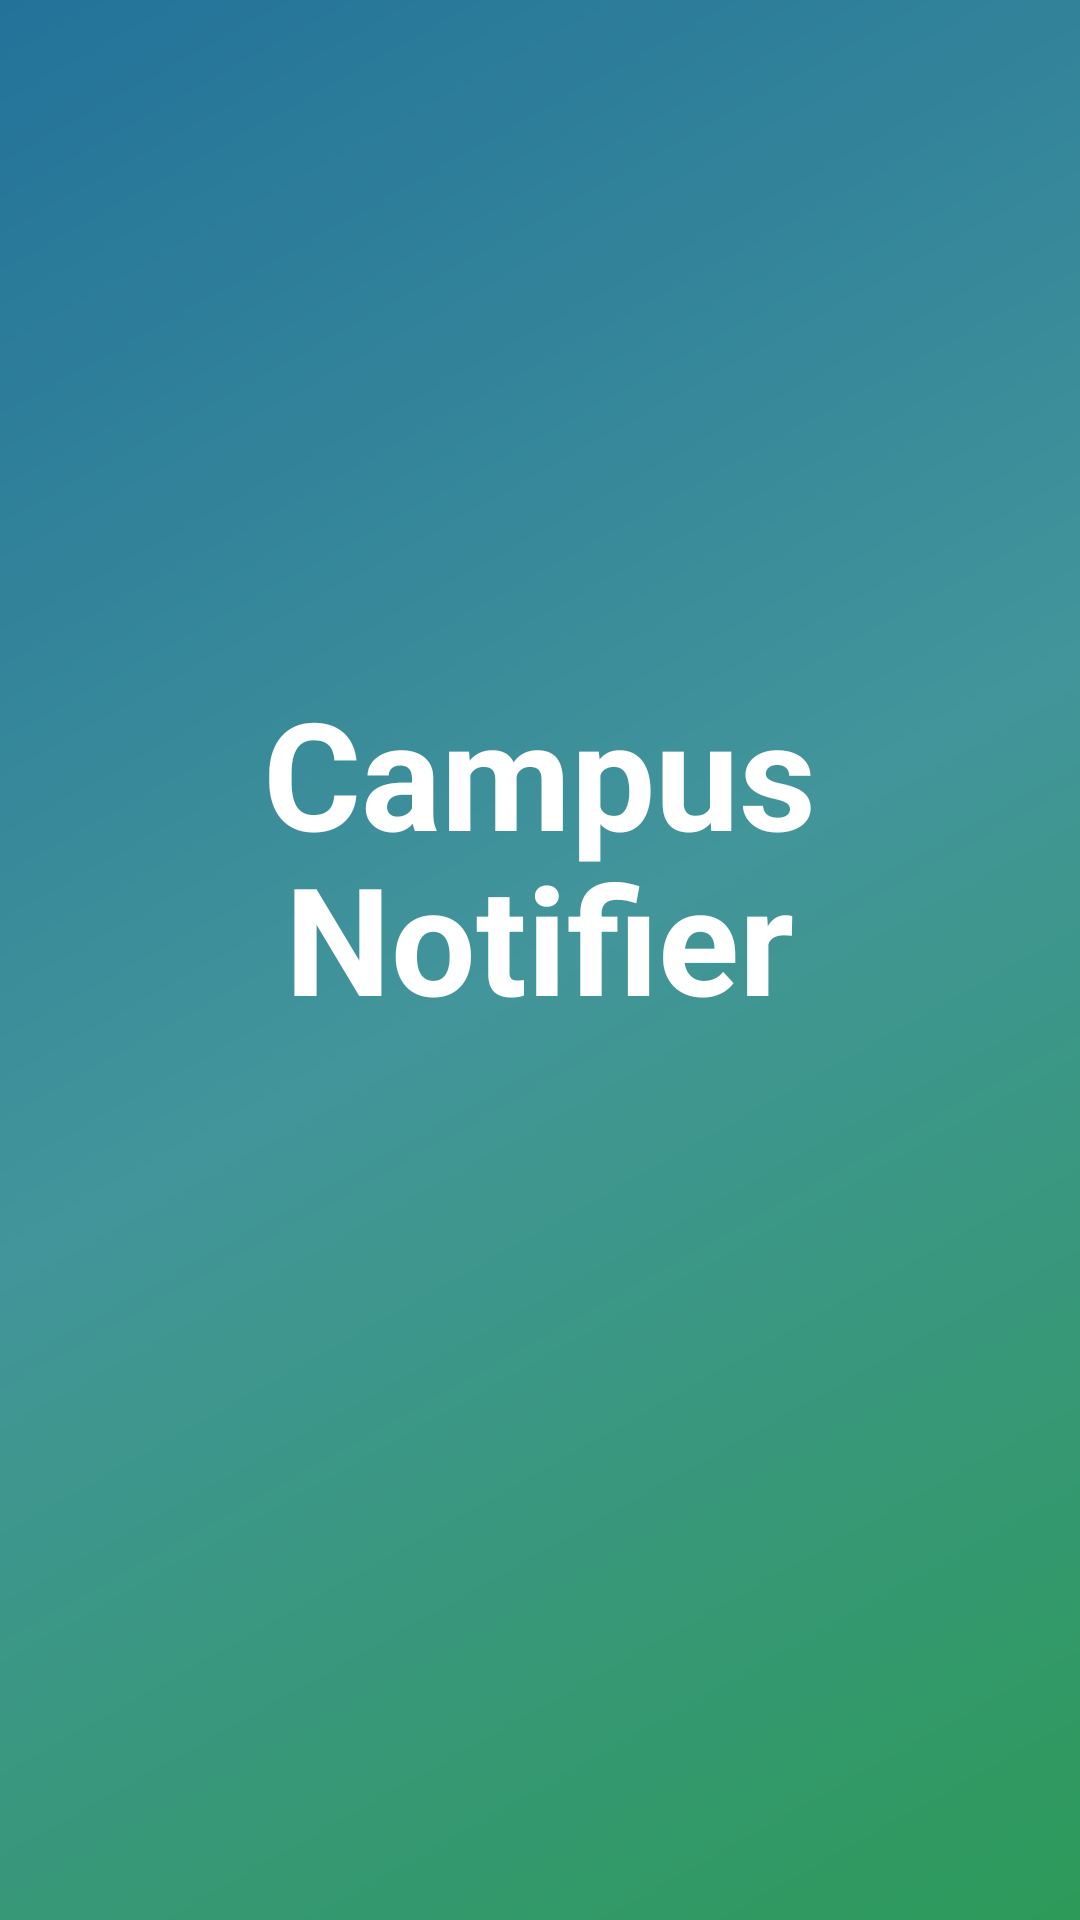

This screen was rendered from an Android layout file. Write that file and the resources it references.
<!-- AndroidManifest.xml: application theme AppTheme -->
<!-- res/layout/activity_splash_screen.xml -->
<?xml version="1.0" encoding="utf-8"?>
<RelativeLayout
    xmlns:android="http://schemas.android.com/apk/res/android"
    android:layout_width="match_parent"
    android:layout_height="match_parent"
    android:background="@drawable/gradient">


    <TextView
        android:id="@+id/tvline1"
        android:layout_width="wrap_content"
        android:layout_height="wrap_content"
        android:layout_alignParentTop="true"
        android:layout_centerHorizontal="true"
        android:layout_marginTop="224dp"
        android:text="Campus"
        android:textColor="@color/colorPrimary"
        android:textSize="50sp"
        android:textStyle="bold" />

    <TextView
        android:id="@+id/tvline2"
        android:layout_width="wrap_content"
        android:layout_height="wrap_content"
        android:textSize="50sp"
        android:textStyle="bold"
        android:textColor="@color/colorPrimary"
        android:layout_centerHorizontal="true"
        android:layout_marginTop="279dp"
        android:text="Notifier" />
</RelativeLayout>
<!-- resources referenced by this layout -->
<resources>
  <color name="colorPrimary">#fff</color>
  <!-- drawable gradient (drawable) -->
  <?xml version="1.0" encoding="utf-8"?>
  <shape xmlns:android="http://schemas.android.com/apk/res/android"
      android:shape="rectangle">
  
      <gradient
          android:startColor="#ff2d9a59"
          android:endColor="#ff23729a"
          android:centerColor="#ff42959a"
          android:angle="135"/>
  </shape>
  <style name="AppTheme" parent="Base.Theme.AppCompat.Light.DarkActionBar">
          
          <item name="colorPrimary">@color/colorPrimary</item>
          <item name="colorPrimaryDark">@color/colorPrimaryDark</item>
          <item name="colorAccent">@color/colorAccent</item>
          <item name="windowActionBar">false</item>
          <item name="windowNoTitle">true</item>
          <item name="android:textColorSecondary">@color/colorPrimaryDark</item>
      </style>
  <color name="colorPrimaryDark">#007FEB</color>
  <color name="colorAccent">#FF4081</color>
</resources>
